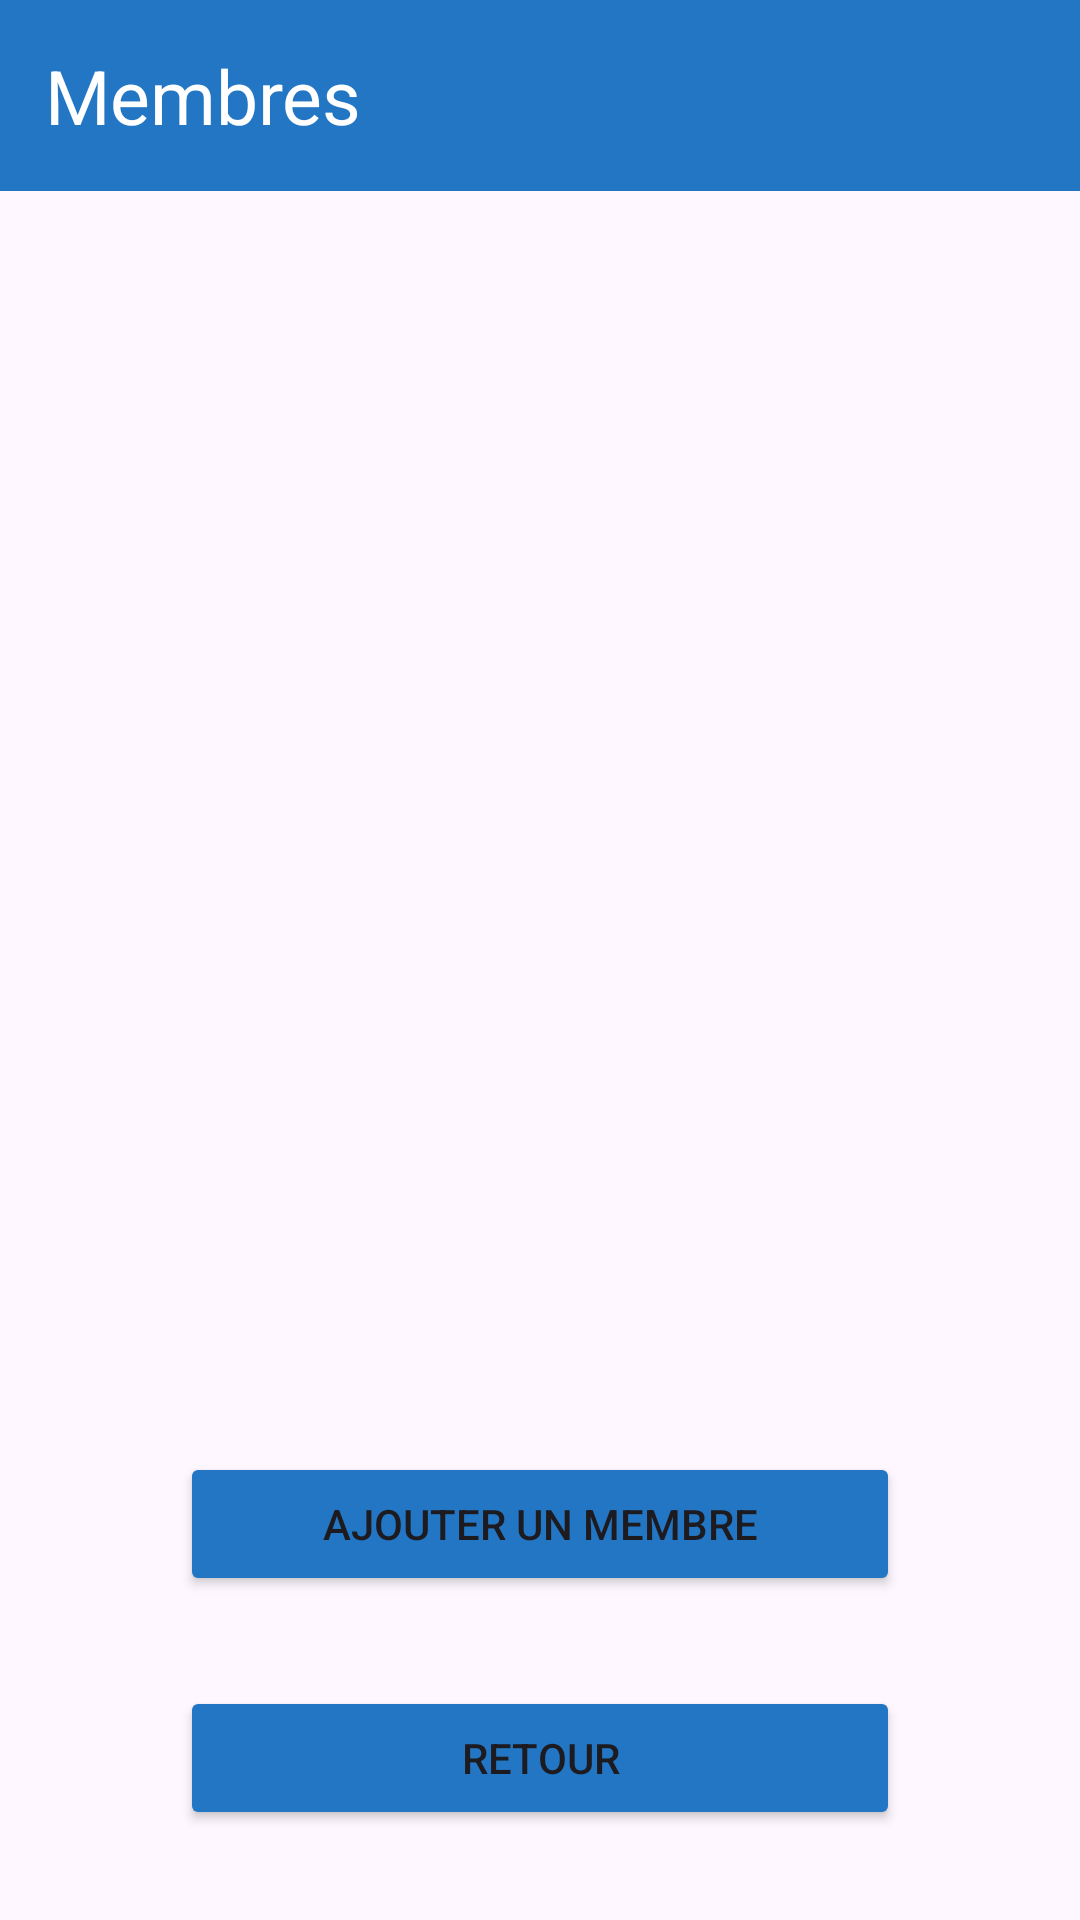

This screen was rendered from an Android layout file. Write that file and the resources it references.
<!-- AndroidManifest.xml: application theme Theme.Tricount -->
<!-- res/layout/activity_membre.xml -->
<?xml version="1.0" encoding="utf-8"?>
<LinearLayout xmlns:android="http://schemas.android.com/apk/res/android"
    xmlns:app="http://schemas.android.com/apk/res-auto"
    xmlns:tools="http://schemas.android.com/tools"
    android:id="@+id/main"
    android:layout_width="match_parent"
    android:layout_height="match_parent"
    android:orientation="vertical"
    tools:context=".MainActivity">

    <TextView
        android:id="@+id/titre"
        android:layout_width="match_parent"
        android:layout_height="wrap_content"
        android:textSize="25sp"
        android:text="@string/text_Membre"
        android:background="#2276C3"
        android:textColor="@color/white"
        android:gravity="left"
        android:padding="15sp"
        />

    <androidx.recyclerview.widget.RecyclerView
        android:id="@+id/recyclerMembre"
        android:layout_width="match_parent"
        android:layout_height="match_parent"
        android:layout_weight="30"
        android:layout_marginBottom="100dp"
        android:layout_marginTop="10dp"
        />

    <Button
        android:id="@+id/buttonAddMember"
        android:layout_width="match_parent"
        android:layout_height="wrap_content"
        android:text="@string/add_Membre"
        android:layout_marginStart="60dp"
        android:layout_marginEnd="60dp"
        android:layout_marginTop="20dp"
        android:backgroundTint="#2276C3"
        android:layout_marginBottom="30dp"
        />
    <Button
        android:id="@+id/buttonRetour"
        android:layout_width="match_parent"
        android:layout_height="wrap_content"
        android:text="@string/btn_retour"
        android:layout_marginStart="60dp"
        android:layout_marginEnd="60dp"
        android:backgroundTint="#2276C3"
        android:layout_marginBottom="30dp"
        />
</LinearLayout>
<!-- resources referenced by this layout -->
<resources>
  <string name="add_Membre">Ajouter un membre</string>
  <string name="btn_retour">retour</string>
  <string name="text_Membre">Membres</string>
  <style name="Theme.Tricount" parent="Theme.MaterialComponents.DayNight.NoActionBar">
          
          <item name="colorPrimary">@color/purple_500</item>
          <item name="colorPrimaryVariant">@color/purple_700</item>
          <item name="colorOnPrimary">@color/white</item>
          
          <item name="colorSecondary">@color/teal_200</item>
          <item name="colorSecondaryVariant">@color/teal_700</item>
          <item name="colorOnSecondary">@color/black</item>
          
          <item name="android:statusBarColor">?attr/colorPrimaryVariant</item>
          
      </style>
  <!-- not gathered from this repository: default colours our renderer supplied (Android Studio template values) -->
  <color name="purple_500">#FF6200EE</color>
  <color name="purple_700">#FF3700B3</color>
  <color name="teal_200">#FF03DAC5</color>
  <color name="teal_700">#FF018786</color>
  <color name="black">#FF000000</color>
  <color name="white">#FFFFFFFF</color>
</resources>
